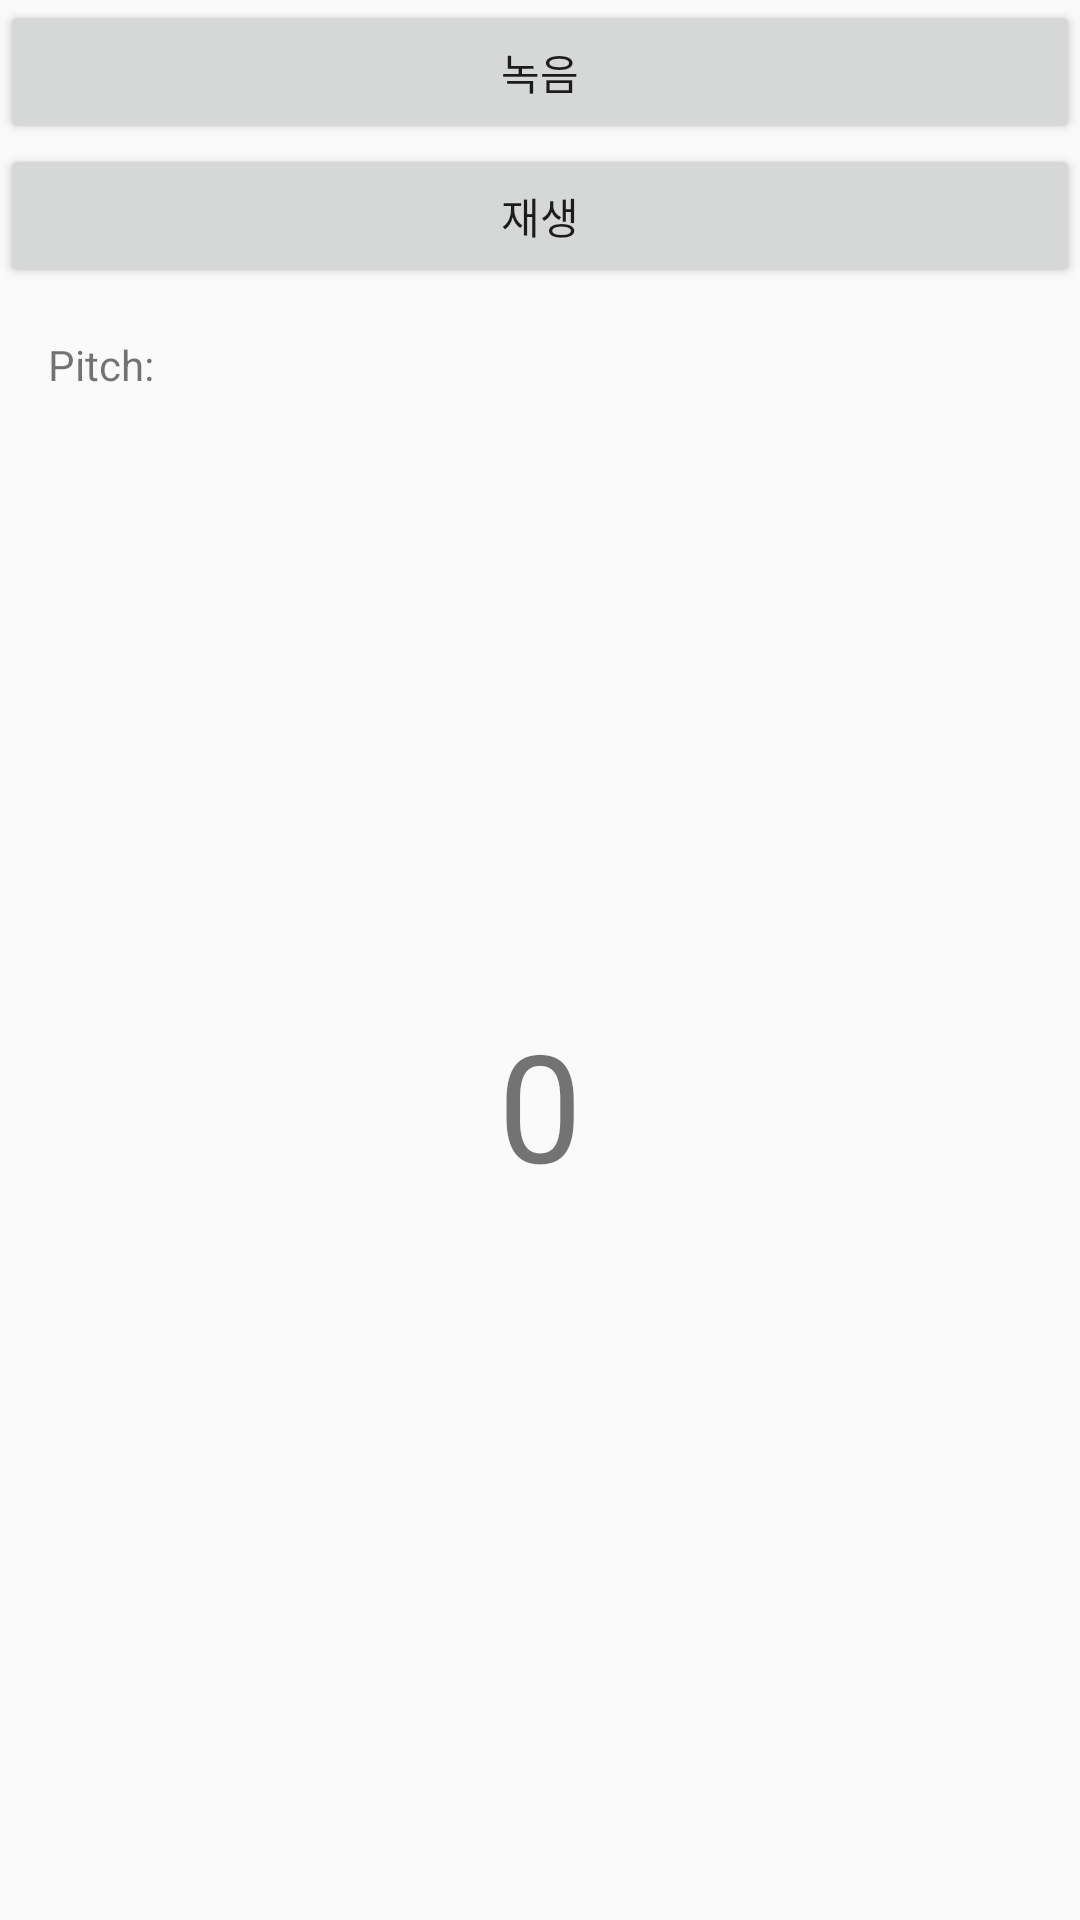

This screen was rendered from an Android layout file. Write that file and the resources it references.
<!-- AndroidManifest.xml: application theme AppTheme -->
<!-- res/layout/activity_record_play.xml -->
<?xml version="1.0" encoding="utf-8"?>
<LinearLayout xmlns:android="http://schemas.android.com/apk/res/android"
    xmlns:app="http://schemas.android.com/apk/res-auto"
    xmlns:tools="http://schemas.android.com/tools"
    android:layout_width="match_parent"
    android:layout_height="match_parent"
    tools:context=".RecordPlayActivity"
    android:orientation="vertical">

    <Button
        android:id="@+id/recordButton"
        android:layout_width="match_parent"
        android:layout_height="wrap_content"
        android:text="녹음" />

    <Button
        android:id="@+id/playButton"
        android:layout_width="match_parent"
        android:layout_height="wrap_content"
        android:text="재생" />

    <FrameLayout
        android:layout_width="match_parent"
        android:layout_height="match_parent"
        android:padding="16dp">

        <TextView
            android:id="@+id/textView"
            android:layout_width="wrap_content"
            android:layout_height="wrap_content"
            android:text="Pitch:" />

        <TextView
            android:id="@+id/pitchTextView"
            android:layout_width="wrap_content"
            android:layout_height="wrap_content"
            android:layout_gravity="center"
            android:text="0"
            android:textSize="50sp" />

    </FrameLayout>

</LinearLayout>
<!-- resources referenced by this layout -->
<resources>
  <style name="AppTheme" parent="Theme.AppCompat.Light.DarkActionBar">
          
          <item name="colorPrimary">@color/colorPrimary</item>
          <item name="colorPrimaryDark">@color/colorPrimaryDark</item>
          <item name="colorAccent">@color/colorAccent</item>
      </style>
  <color name="colorPrimary">#000000</color>
  <color name="colorPrimaryDark">#00574B</color>
  <color name="colorAccent">#D81B60</color>
</resources>
